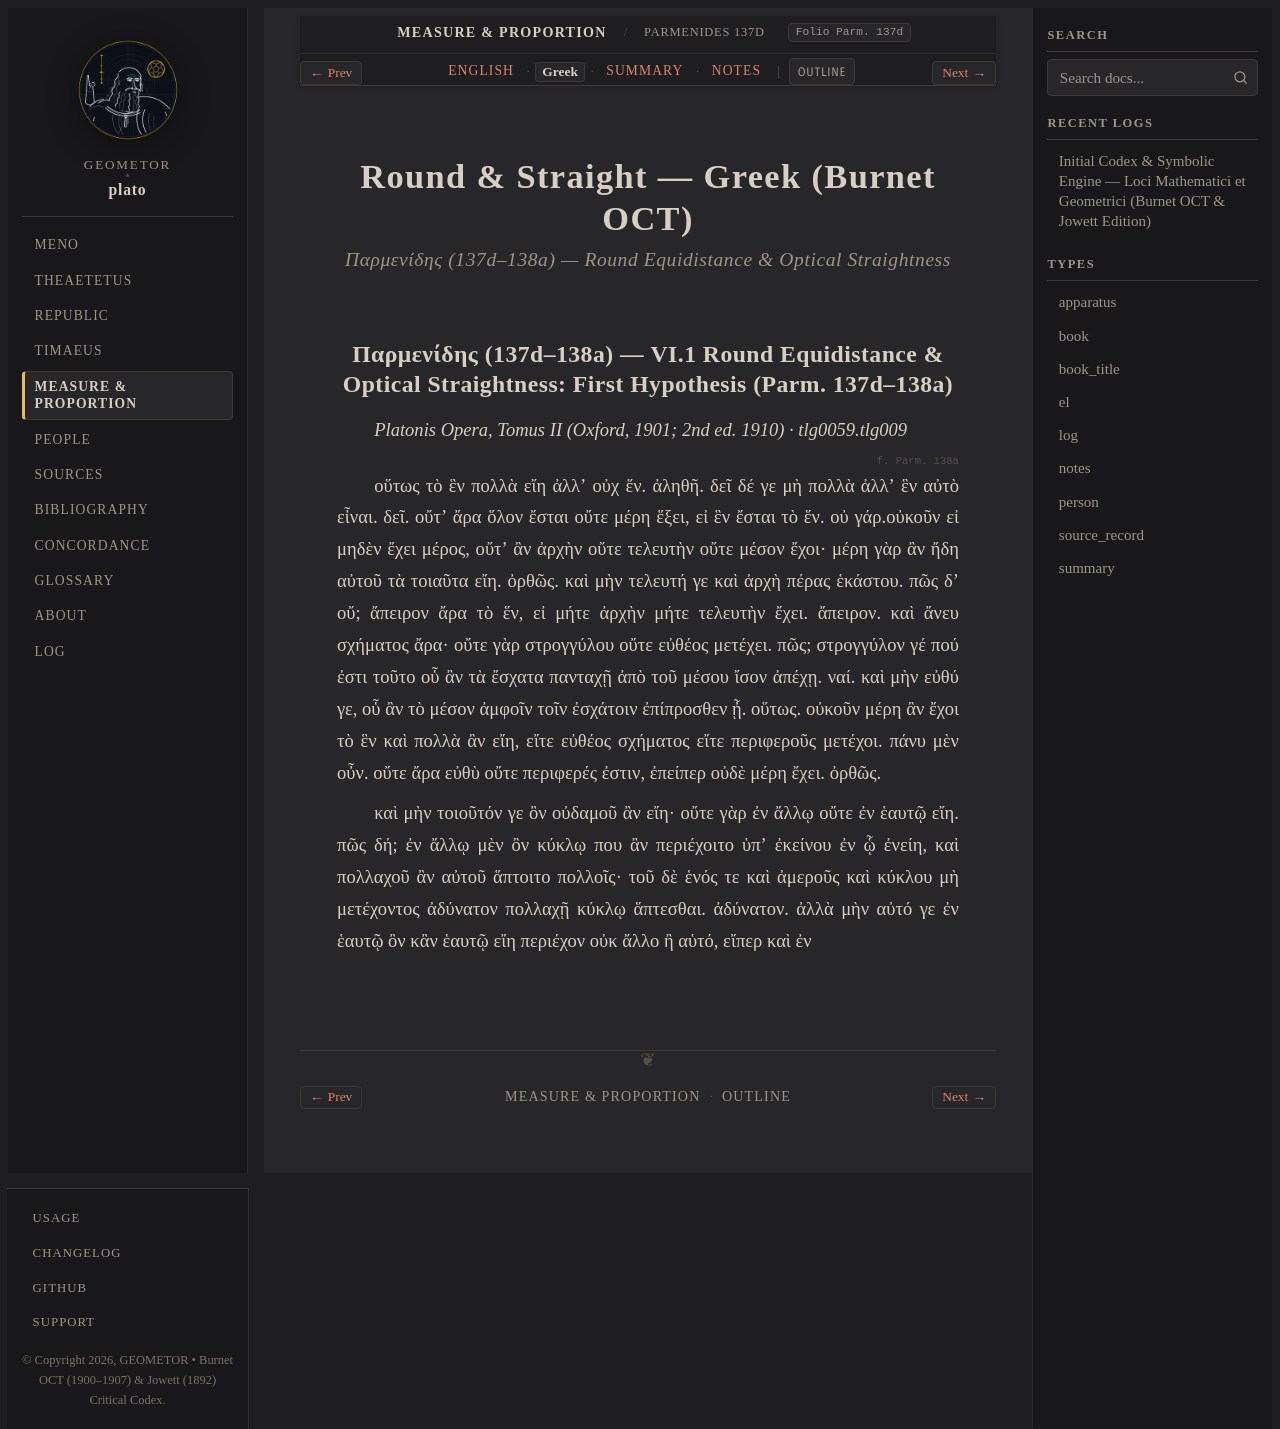

repository: geometor/plato · page: foundations/parmenides-137d-138a/greek.html · generator: sphinx

:layout: book
:type: el
:title: Round & Straight — Greek (Burnet OCT)
:canonical_id: Parmenides 137d–138a
:folio: Parm. 137d
:tracks: English: index | Greek: greek | Summary: summary | Notes: notes

.. _parmenides-137d-138a-el:

===========================================
Round & Straight — Greek (Burnet OCT)
===========================================

.. rubric:: Παρμενίδης (137d–138a) — Round Equidistance & Optical Straightness


Παρμενίδης (137d–138a) — VI.1 Round Equidistance & Optical Straightness: First Hypothesis (Parm. 137d–138a)
-----------------------------------------------------------------------------------------------------------

*Platonis Opera, Tomus II (Oxford, 1901; 2nd ed. 1910) · tlg0059.tlg009*

.. _stephanus-el-parmenides-137d:
.. _stephanus-el-parmenides-137e:
.. _stephanus-el-parmenides-138a:

.. folio:: Parm. 138a

οὕτως τὸ ἓν πολλὰ εἴη ἀλλʼ οὐχ ἕν. ἀληθῆ. δεῖ δέ γε μὴ πολλὰ ἀλλʼ ἓν αὐτὸ εἶναι. δεῖ. οὔτʼ ἄρα ὅλον ἔσται οὔτε μέρη ἕξει, εἰ ἓν ἔσται τὸ ἕν. οὐ γάρ.οὐκοῦν εἰ μηδὲν ἔχει μέρος, οὔτʼ ἂν ἀρχὴν οὔτε τελευτὴν οὔτε μέσον ἔχοι· μέρη γὰρ ἂν ἤδη αὐτοῦ τὰ τοιαῦτα εἴη. ὀρθῶς. καὶ μὴν τελευτή γε καὶ ἀρχὴ πέρας ἑκάστου. πῶς δʼ οὔ; ἄπειρον ἄρα τὸ ἕν, εἰ μήτε ἀρχὴν μήτε τελευτὴν ἔχει. ἄπειρον. καὶ ἄνευ σχήματος ἄρα· οὔτε γὰρ στρογγύλου οὔτε εὐθέος μετέχει. πῶς; στρογγύλον γέ πού ἐστι τοῦτο οὗ ἂν τὰ ἔσχατα πανταχῇ ἀπὸ τοῦ μέσου ἴσον ἀπέχῃ. ναί. καὶ μὴν εὐθύ γε, οὗ ἂν τὸ μέσον ἀμφοῖν τοῖν ἐσχάτοιν ἐπίπροσθεν ᾖ. οὕτως. οὐκοῦν μέρη ἂν ἔχοι τὸ ἓν καὶ πολλὰ ἂν εἴη, εἴτε εὐθέος σχήματος εἴτε περιφεροῦς μετέχοι. πάνυ μὲν οὖν. οὔτε ἄρα εὐθὺ οὔτε περιφερές ἐστιν, ἐπείπερ οὐδὲ μέρη ἔχει. ὀρθῶς.

καὶ μὴν τοιοῦτόν γε ὂν οὐδαμοῦ ἂν εἴη· οὔτε γὰρ ἐν ἄλλῳ οὔτε ἐν ἑαυτῷ εἴη. πῶς δή; ἐν ἄλλῳ μὲν ὂν κύκλῳ που ἂν περιέχοιτο ὑπʼ ἐκείνου ἐν ᾧ ἐνείη, καὶ πολλαχοῦ ἂν αὐτοῦ ἅπτοιτο πολλοῖς· τοῦ δὲ ἑνός τε καὶ ἀμεροῦς καὶ κύκλου μὴ μετέχοντος ἀδύνατον πολλαχῇ κύκλῳ ἅπτεσθαι. ἀδύνατον. ἀλλὰ μὴν αὐτό γε ἐν ἑαυτῷ ὂν κἂν ἑαυτῷ εἴη περιέχον οὐκ ἄλλο ἢ αὑτό, εἴπερ καὶ ἐν
